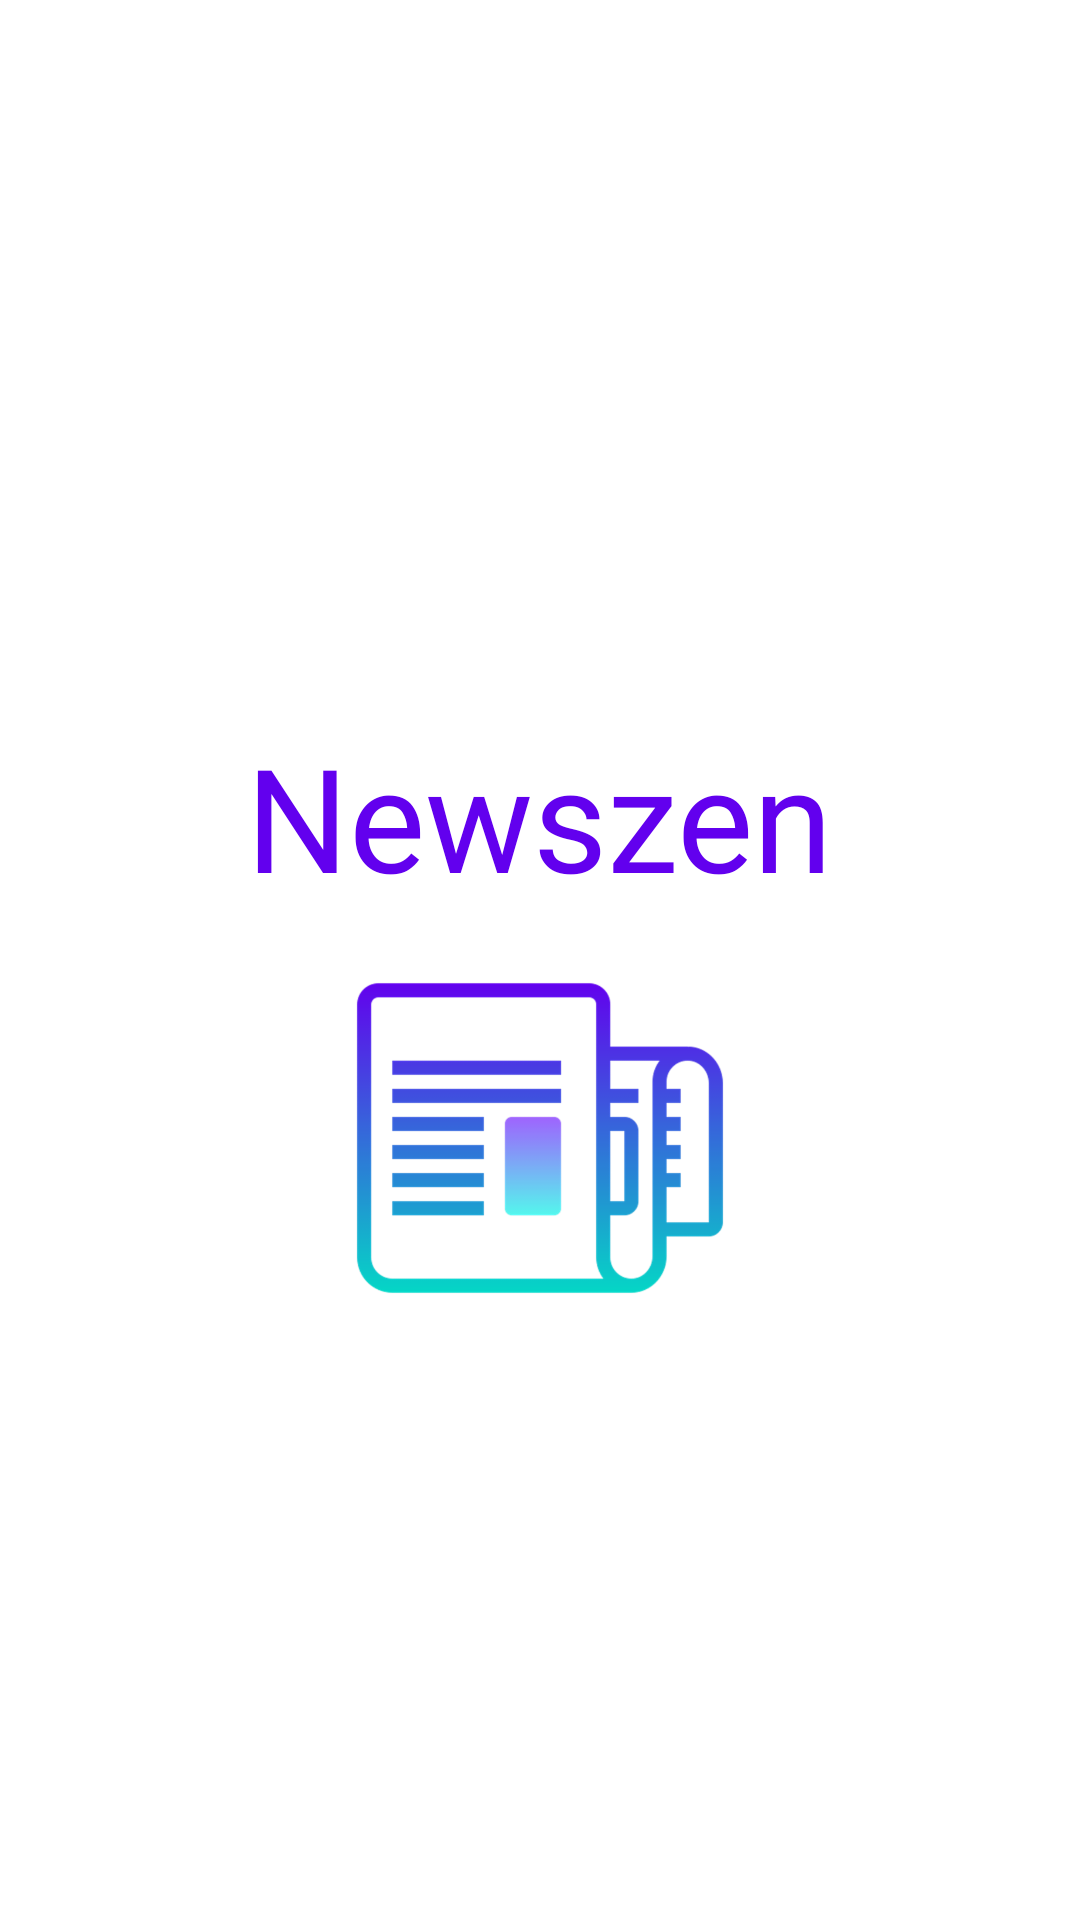

The Android layout XML behind this screen, and the referenced resources:
<!-- AndroidManifest.xml: application theme AppStyle -->
<!-- res/layout/activity_splash.xml -->
<?xml version="1.0" encoding="utf-8"?>
<RelativeLayout xmlns:android="http://schemas.android.com/apk/res/android"
    xmlns:tools="http://schemas.android.com/tools"
    android:layout_width="match_parent"
    android:layout_height="match_parent"
    tools:context=".Splash">

    <androidx.appcompat.widget.AppCompatTextView
        android:id="@+id/title"
        android:layout_width="wrap_content"
        android:layout_height="wrap_content"
        android:text="@string/newszen"
        android:fontFamily="@font/roboto_bold"
        android:textColor="@color/primary_purple"
        android:textSize="48sp"
        android:layout_centerHorizontal="true"
        android:layout_marginTop="240dp"/>

    <androidx.appcompat.widget.AppCompatImageView
        android:layout_width="150dp"
        android:layout_height="150dp"
        android:src="@drawable/news"
        android:layout_below="@+id/title"
        android:layout_centerHorizontal="true"/>

</RelativeLayout>
<!-- resources referenced by this layout -->
<resources>
  <color name="primary_purple">#6200EE</color>
  <!-- drawable news: png bitmap (drawable-hdpi, 15518 bytes) -->
  <string name="newszen">Newszen</string>
  <style name="AppStyle" parent="Theme.MaterialComponents.Light.DarkActionBar">
          
          <item name="colorPrimary">@color/primary_purple</item>
          <item name="colorPrimaryVariant">@color/variant_purple</item>
          <item name="colorOnPrimary">@color/on_primary</item>
          
          <item name="colorSecondary">@color/secondary_green</item>
          <item name="colorSecondaryVariant">@color/variant_green</item>
          <item name="colorOnSecondary">@color/on_secondary</item>
          
          <item name="android:statusBarColor">@color/primary_purple</item>
          <item name="android:windowLightStatusBar">true</item>
      </style>
  <color name="variant_purple">#3700B3</color>
  <color name="on_primary">#FFFFFF</color>
  <color name="secondary_green">#03DAC6</color>
  <color name="variant_green">#018786</color>
  <color name="on_secondary">#000000</color>
</resources>
